Run: headless pygame with SDL's dummy video driver; simulated clock (each Clock.tick advances the game by its frame time, no real sleeping); random seed 0; keys injected as events and as key.get_pressed() state; no mouse input.
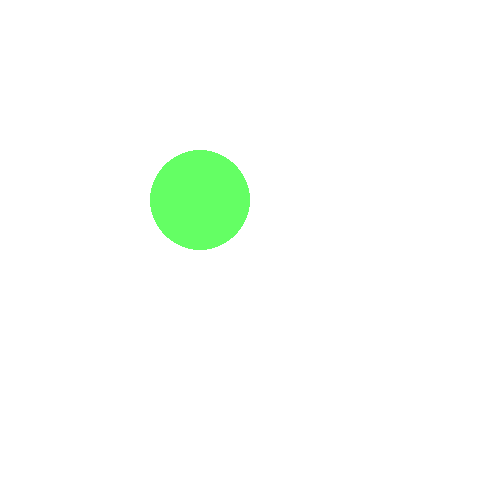
Frame 1 of 4 · flips 1–60 · no input
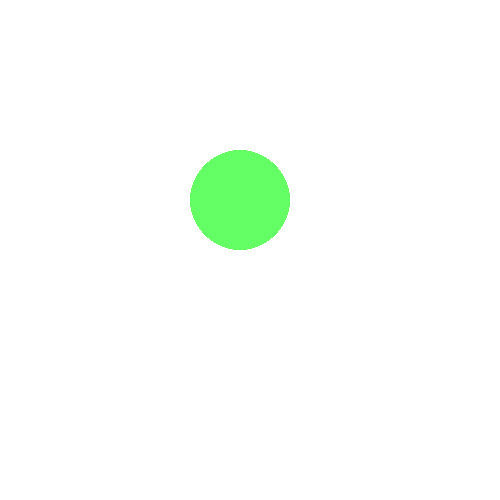
Frame 2 of 4 · flips 61–180 · tapped SPACE, RETURN · held RIGHT (→), D
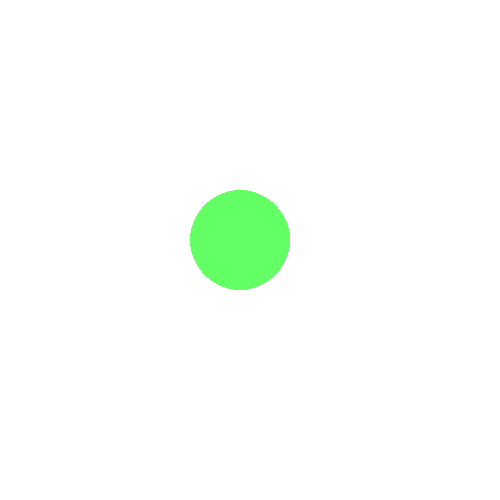
Frame 3 of 4 · flips 181–300 · held DOWN (↓), S
Frame 4 of 4 · flips 301–420 · held LEFT (←), A, UP (↑), W · screen same as frame 1, image omitted

The pygame program that drew these frames:

import pygame

# Initialize Pygame
pygame.init()

# Set the screen size
screen_width = 500
screen_height = 500
screen = pygame.display.set_mode((screen_width, screen_height))

# Set the ball properties
ball_radius = 50
ball_size = (100, 100)
ball_color = (100, 255, 100)
ball_x = (screen_width // 2) - ball_radius
ball_y = (screen_height // 2) - ball_radius

# Set the ball movement speed
ball_speed = 40

# Set the clock for controlling the frame rate
clock = pygame.time.Clock()

# Set the game loop
running = True
while running:
    # Handle events
    for event in pygame.event.get():
        if event.type == pygame.QUIT:
            running = False
        elif event.type == pygame.KEYDOWN:
            if event.key == pygame.K_UP:
                ball_y -= ball_speed
                if ball_y < ball_radius:
                    ball_y = ball_radius
            elif event.key == pygame.K_DOWN:
                ball_y += ball_speed
                if ball_y > screen_height - ball_radius:
                    ball_y = screen_height - ball_radius
            elif event.key == pygame.K_LEFT:
                ball_x -= ball_speed
                if ball_x < ball_radius:
                    ball_x = ball_radius
            elif event.key == pygame.K_RIGHT:
                ball_x += ball_speed
                if ball_x > screen_width - ball_radius:
                    ball_x = screen_width - ball_radius

    # Fill the screen with white
    screen.fill((255, 255, 255))

    # Draw the ball
    pygame.draw.circle(screen, ball_color, (ball_x, ball_y), ball_radius)

    # Update the display
    pygame.display.update()

    # Control the frame rate
    clock.tick(60)

# Quit Pygame
pygame.quit()
